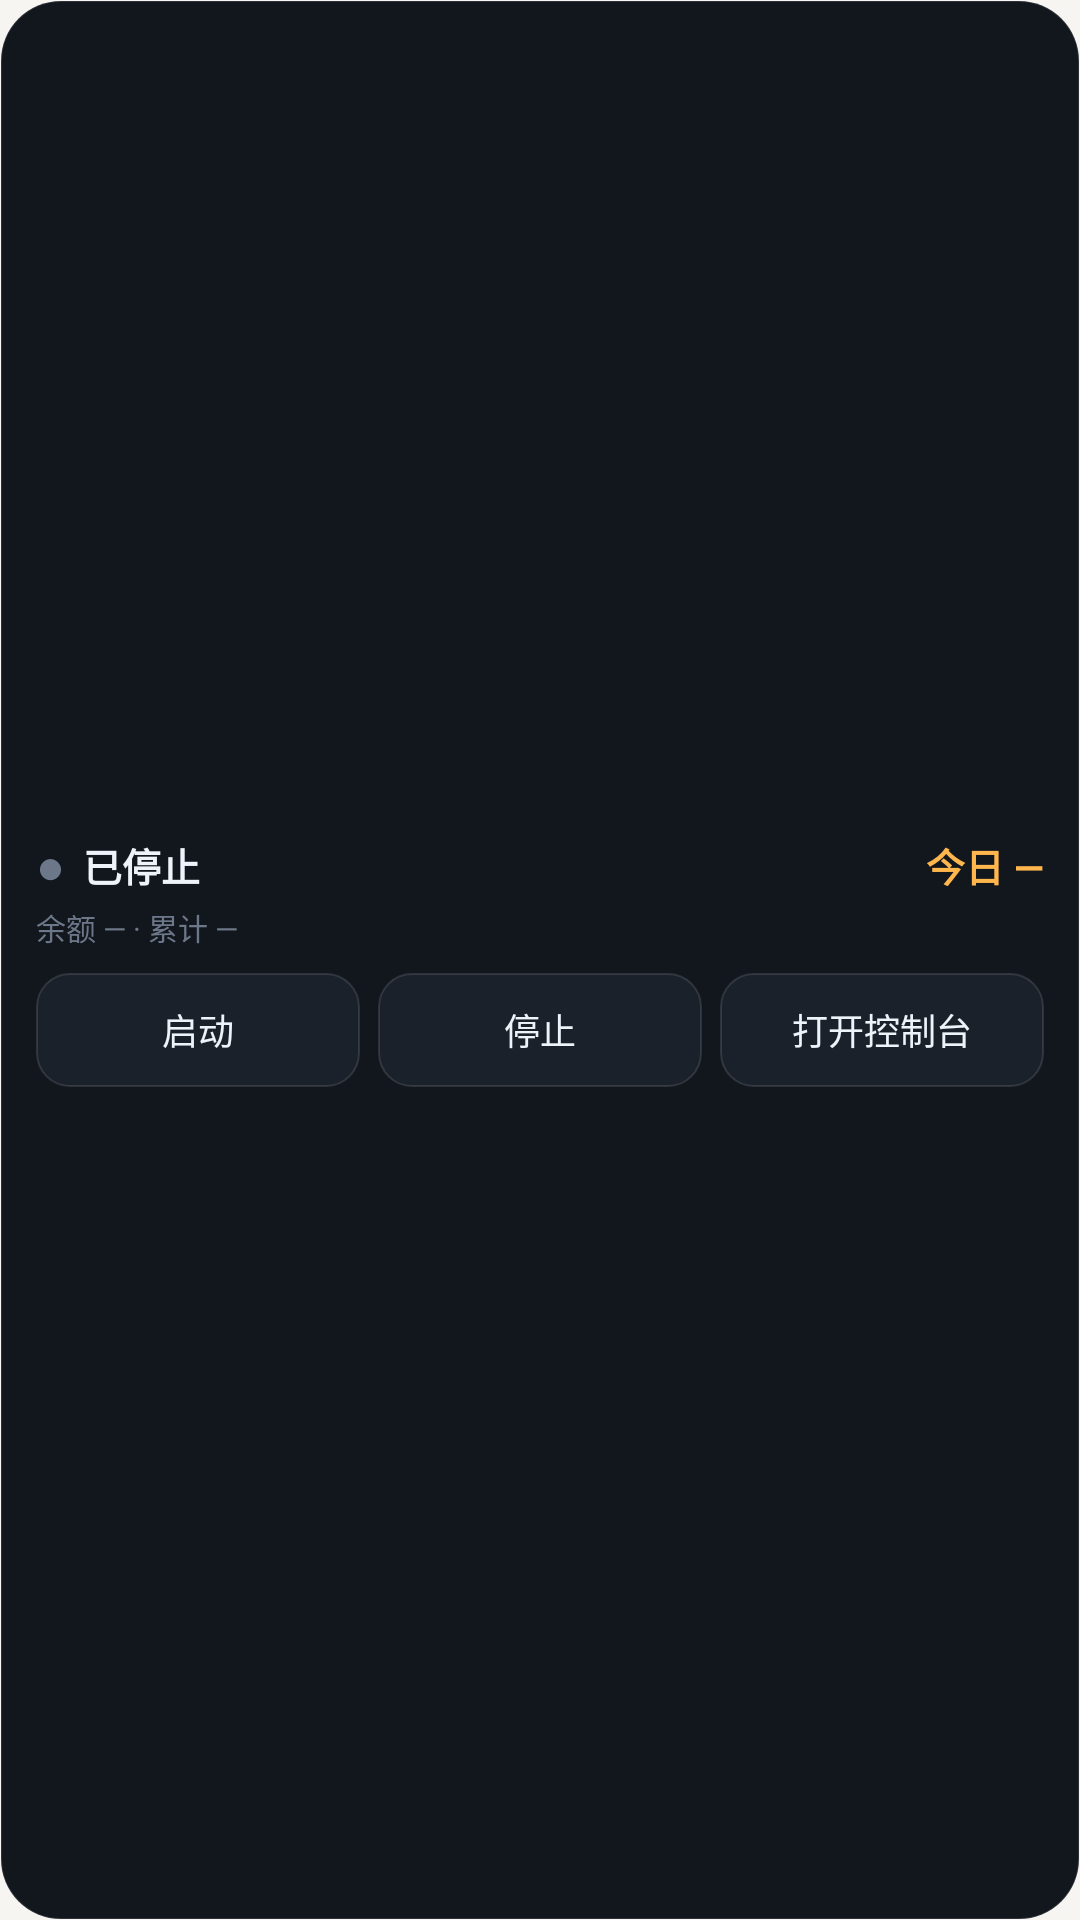

Produce the Android XML layout that renders to this screen, including the resource entries it uses.
<!-- AndroidManifest.xml: application theme Theme.DshConsole -->
<!-- res/layout/widget_status.xml -->
<?xml version="1.0" encoding="utf-8"?>
<LinearLayout xmlns:android="http://schemas.android.com/apk/res/android"
    android:id="@+id/wRoot"
    android:layout_width="match_parent"
    android:layout_height="match_parent"
    android:background="@drawable/bg_widget"
    android:gravity="center_vertical"
    android:orientation="vertical"
    android:padding="12dp">

    <LinearLayout
        android:layout_width="match_parent"
        android:layout_height="wrap_content"
        android:gravity="center_vertical"
        android:orientation="horizontal">

        <TextView
            android:id="@+id/wDot"
            android:layout_width="wrap_content"
            android:layout_height="wrap_content"
            android:text="●"
            android:textColor="@color/widget_dim"
            android:textSize="16sp" />

        <TextView
            android:id="@+id/wState"
            android:layout_width="0dp"
            android:layout_height="wrap_content"
            android:layout_marginStart="6dp"
            android:layout_weight="1"
            android:text="@string/state_stopped"
            android:textColor="@color/widget_fg"
            android:textSize="13sp"
            android:textStyle="bold" />

        <TextView
            android:id="@+id/wCost"
            android:layout_width="wrap_content"
            android:layout_height="wrap_content"
            android:text="@string/widget_cost_init"
            android:textColor="@color/widget_warn"
            android:textSize="13sp"
            android:textStyle="bold" />
    </LinearLayout>

    <TextView
        android:id="@+id/wSub"
        android:layout_width="match_parent"
        android:layout_height="wrap_content"
        android:layout_marginTop="2dp"
        android:singleLine="true"
        android:text="@string/widget_sub_init"
        android:textColor="@color/widget_dim"
        android:textSize="10sp" />

    <LinearLayout
        android:layout_width="match_parent"
        android:layout_height="wrap_content"
        android:layout_marginTop="8dp"
        android:orientation="horizontal">

        <Button
            android:id="@+id/wStart"
            android:layout_width="0dp"
            android:layout_height="38dp"
            android:layout_weight="1"
            android:text="@string/act_start"
            android:background="@drawable/bg_widget_btn"
            android:textColor="@color/widget_fg"
            android:textSize="12sp" />

        <Button
            android:id="@+id/wStop"
            android:layout_width="0dp"
            android:layout_height="38dp"
            android:layout_marginStart="6dp"
            android:layout_weight="1"
            android:text="@string/act_stop"
            android:background="@drawable/bg_widget_btn"
            android:textColor="@color/widget_fg"
            android:textSize="12sp" />

        <Button
            android:id="@+id/wOpen"
            android:layout_width="0dp"
            android:layout_height="38dp"
            android:layout_marginStart="6dp"
            android:layout_weight="1"
            android:text="@string/menu_console"
            android:background="@drawable/bg_widget_btn"
            android:textColor="@color/widget_fg"
            android:textSize="12sp" />
    </LinearLayout>
</LinearLayout>
<!-- resources referenced by this layout -->
<resources>
  <color name="widget_dim">#FF6C7789</color>
  <color name="widget_fg">#FFEEF3FA</color>
  <color name="widget_warn">#FFFFB74D</color>
  <!-- drawable bg_widget (drawable) -->
  <?xml version="1.0" encoding="utf-8"?>
  <shape xmlns:android="http://schemas.android.com/apk/res/android"
      android:shape="rectangle">
      <solid android:color="@color/widget_bg" />
      <corners android:radius="20dp" />
      <stroke android:width="0.8dp" android:color="#1FFFFFFF" />
  </shape>
  <!-- drawable bg_widget_btn (drawable) -->
  <?xml version="1.0" encoding="utf-8"?>
  <shape xmlns:android="http://schemas.android.com/apk/res/android"
      android:shape="rectangle">
      <solid android:color="@color/widget_chip" />
      <corners android:radius="11dp" />
      <stroke android:width="0.8dp" android:color="#1FFFFFFF" />
  </shape>
  <string name="act_start">启动</string>
  <string name="act_stop">停止</string>
  <string name="menu_console">打开控制台</string>
  <string name="state_stopped">已停止</string>
  <string name="widget_cost_init">今日 —</string>
  <string name="widget_sub_init">余额 — · 累计 —</string>
  <style name="Theme.DshConsole" parent="Theme.MaterialComponents.DayNight.NoActionBar">
          <item name="colorPrimary">@color/accent</item>
          <item name="materialAlertDialogTheme">@style/ThemeOverlay.DshConsole.Dialog</item>
          <item name="alertDialogTheme">@style/ThemeOverlay.DshConsole.Dialog</item>
          <item name="colorOnPrimary">#FFFFFFFF</item>
          <item name="colorAccent">@color/accent</item>
          <item name="android:windowBackground">@color/bg</item>
          <item name="android:textColorPrimary">@color/fg</item>
          <item name="android:statusBarColor" tools:targetApi="l">@color/bg</item>
          <item name="android:navigationBarColor" tools:targetApi="l">@color/bg</item>
      </style>
  <color name="widget_bg">#FF12161D</color>
  <color name="widget_chip">#FF1A212B</color>
  <color name="accent">#FF5B6CFF</color>
  <style name="ThemeOverlay.DshConsole.Dialog" parent="ThemeOverlay.MaterialComponents.MaterialAlertDialog">
          <item name="colorSurface">@color/surface</item>
          <item name="colorOnSurface">@color/fg</item>
          <item name="colorOnSurfaceVariant">@color/fg2</item>
          <item name="colorPrimary">@color/accent</item>
          <item name="colorSecondary">@color/accent</item>
          <item name="colorError">@color/bad</item>
          <item name="android:textColorPrimary">@color/fg</item>
          <item name="android:textColorSecondary">@color/fg2</item>
          <item name="android:textColorHint">@color/dim</item>
          <item name="textColorAlertDialogListItem">@color/fg</item>
          <item name="materialAlertDialogTitleTextStyle">@style/DshDialogTitle</item>
          <item name="shapeAppearanceOverlay">@style/ShapeAppearance.Dsh.Dialog</item>
      </style>
  <color name="bg">#FFF6F5F2</color>
  <color name="fg">#FF14161C</color>
  <color name="surface">#FFFFFFFF</color>
  <color name="fg2">#FF6C7284</color>
  <color name="bad">#FFE2536B</color>
  <color name="dim">#FF9BA1B0</color>
  <style name="DshDialogTitle" parent="MaterialAlertDialog.MaterialComponents.Title.Text">
          <item name="android:textColor">@color/fg</item>
          <item name="android:textSize">17sp</item>
          <item name="android:textStyle">bold</item>
      </style>
  <style name="ShapeAppearance.Dsh.Dialog" parent="">
          <item name="cornerFamily">rounded</item>
          <item name="cornerSize">@dimen/card_radius</item>
      </style>
  <dimen name="card_radius">28dp</dimen>
</resources>
